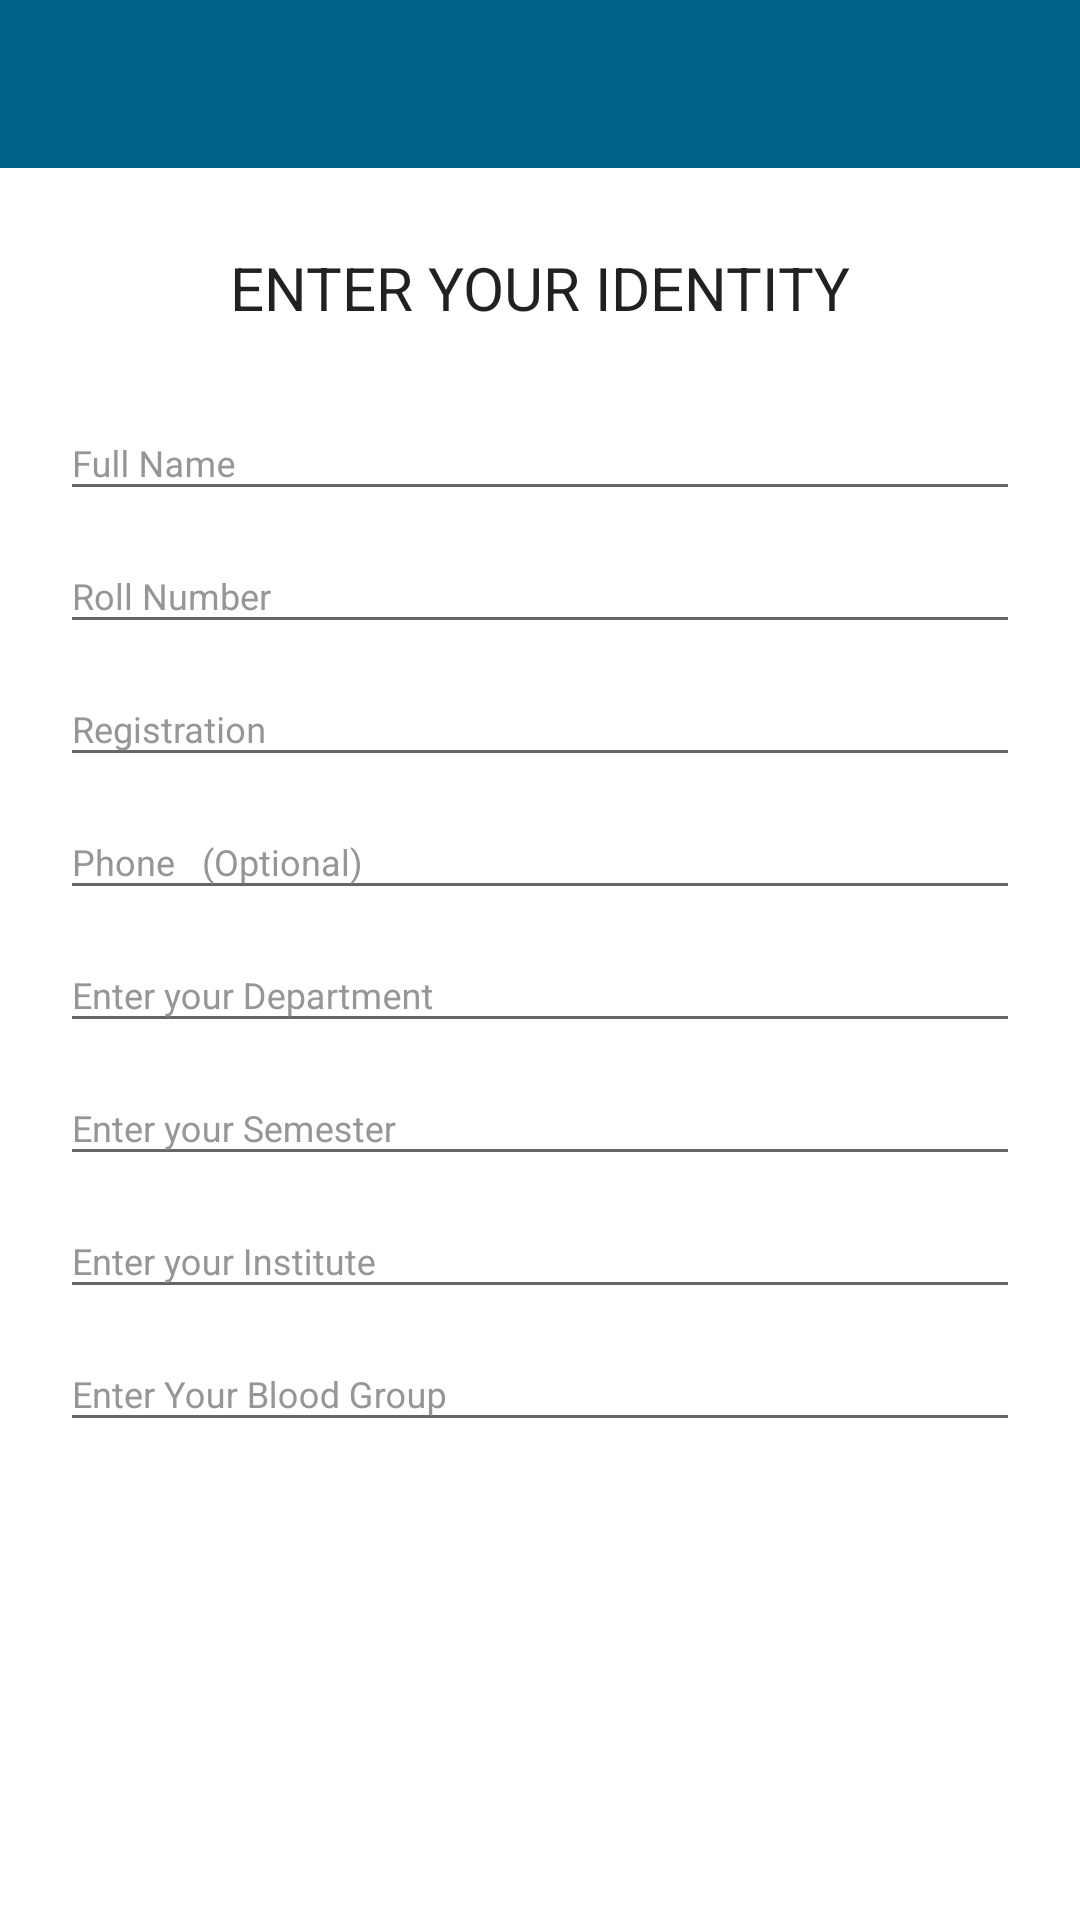

Android layout source for this screen:
<!-- AndroidManifest.xml: application theme AppTheme -->
<!-- res/layout/fragment_sigup.xml -->
<?xml version="1.0" encoding="utf-8"?>
<RelativeLayout xmlns:android="http://schemas.android.com/apk/res/android"
    xmlns:tools="http://schemas.android.com/tools"
    android:layout_width="match_parent"
    android:layout_height="match_parent"
    tools:context=".BottomShoot.Sigup_Fragment">
    <androidx.appcompat.widget.Toolbar
        android:background="@color/colorPrimary"
        android:id="@+id/toolbarId"
        android:layout_width="match_parent"
        android:layout_height="wrap_content">
        <RelativeLayout
            android:layout_width="match_parent"
            android:layout_height="match_parent">
            <ImageButton
                android:id="@+id/registration_back_btn"
                android:layout_width="wrap_content"
                android:layout_height="wrap_content"
                android:layout_alignParentStart="true"
                android:background="@drawable/back"
                android:backgroundTint="@color/colorWhite"
                />
        </RelativeLayout>
    </androidx.appcompat.widget.Toolbar>
    <ScrollView
        android:id="@+id/nested_scroll1"
        android:layout_below="@+id/toolbarId"
        android:layout_width="match_parent"
        android:background="@color/colorWhite"
        android:layout_height="match_parent">
        <RelativeLayout
            android:layout_margin="20dp"
            android:layout_width="match_parent"
            android:layout_height="match_parent">
            <TextView
                android:id="@+id/title1"
                android:layout_width="match_parent"
                android:layout_height="40dp"
                android:textSize="20sp"
                android:gravity="center"
                style="@style/TextAppearance.AppCompat.Headline"
                android:text="ENTER YOUR IDENTITY"/>
            <com.google.android.material.textfield.TextInputLayout
                android:layout_width="match_parent"
                android:layout_height="wrap_content"
                android:layout_marginTop="10dp"
                android:textColorHint="@color/gray"
                android:layout_below="@+id/title1"
                android:id="@+id/wrapper1">
                <EditText
                    android:id="@+id/edt__full_nameId"
                    android:hint="Full Name"
                    style="@style/edt1"
                    />
            </com.google.android.material.textfield.TextInputLayout>
            <com.google.android.material.textfield.TextInputLayout
                android:layout_width="match_parent"
                android:layout_height="wrap_content"
                android:textColorHint="@color/gray"
                android:layout_below="@+id/wrapper1"
                android:id="@+id/wrapper2">
                <EditText
                    android:id="@+id/edt_rollId"
                    android:hint="Roll Number"
                    style="@style/edt1"
                    />
            </com.google.android.material.textfield.TextInputLayout>
            <com.google.android.material.textfield.TextInputLayout
                android:layout_width="match_parent"
                android:layout_height="wrap_content"
                android:textColorHint="@color/gray"
                android:layout_below="@+id/wrapper2"
                android:id="@+id/wrapper3">
                <EditText
                    android:id="@+id/edt_registrationId"
                    android:hint="Registration"
                    style="@style/edt1"
                    />
            </com.google.android.material.textfield.TextInputLayout>
            <com.google.android.material.textfield.TextInputLayout
                android:layout_width="match_parent"
                android:layout_height="wrap_content"
                android:textColorHint="@color/gray"
                android:layout_below="@+id/wrapper3"
                android:id="@+id/wrapper4">
                <EditText
                    android:id="@+id/edt__mobileId"
                    android:hint="Phone   (Optional)"
                    style="@style/edt1"
                    />
            </com.google.android.material.textfield.TextInputLayout>
            <com.google.android.material.textfield.TextInputLayout
                android:layout_width="match_parent"
                android:layout_height="wrap_content"
                android:textColorHint="@color/gray"
                android:layout_below="@+id/wrapper4"
                android:id="@+id/wrapper5">
                <EditText
                    android:id="@+id/edt_Technology"
                    android:hint="Enter your Department"
                    style="@style/edt1"
                    />
            </com.google.android.material.textfield.TextInputLayout>
            <com.google.android.material.textfield.TextInputLayout
                android:layout_width="match_parent"
                android:layout_height="wrap_content"
                android:textColorHint="@color/gray"
                android:layout_below="@+id/wrapper5"
                android:id="@+id/wrapper6">
                <EditText
                    android:id="@+id/edt_semesterId"
                    android:hint="Enter your Semester"
                    style="@style/edt1"
                    />
            </com.google.android.material.textfield.TextInputLayout>
            <com.google.android.material.textfield.TextInputLayout
                android:layout_width="match_parent"
                android:layout_height="wrap_content"
                android:textColorHint="@color/gray"
                android:layout_below="@+id/wrapper6"
                android:id="@+id/wrapper7">
                <EditText
                    android:id="@+id/edt_polytechnicId"
                    android:hint="Enter your Institute"
                    style="@style/edt1"
                    />
            </com.google.android.material.textfield.TextInputLayout>
            <com.google.android.material.textfield.TextInputLayout
                android:layout_width="match_parent"
                android:layout_height="wrap_content"
                android:textColorHint="@color/gray"
                android:layout_below="@+id/wrapper7"
                android:id="@+id/wrapper8">
                <EditText
                    android:id="@+id/edt_bloodId"
                    android:hint="Enter Your Blood Group"
                    style="@style/edt1"
                    />
            </com.google.android.material.textfield.TextInputLayout>
            <Button
                android:layout_marginTop="20dp"
                android:layout_marginBottom="60dp"
                android:id="@+id/btn_registration"
                android:layout_below="@+id/wrapper8"
                android:layout_width="match_parent"
                android:layout_height="wrap_content"
                android:background="@drawable/buttons_primary"
                android:textAllCaps="false"
                android:textSize="18sp"
                android:textColor="#FFFFFF"
                android:text="Registration"/>
        </RelativeLayout>
    </ScrollView>

</RelativeLayout>
<!-- resources referenced by this layout -->
<resources>
  <color name="colorPrimary">#00608A</color>
  <color name="colorWhite">#FFFFFF</color>
  <color name="gray">#969696</color>
  <!-- drawable buttons_primary (drawable) -->
  <?xml version="1.0" encoding="utf-8"?>
  <selector xmlns:android="http://schemas.android.com/apk/res/android">
  
      <item android:drawable="@drawable/button_prass" android:state_pressed="true"/>
      <item android:drawable="@drawable/button_back" android:state_hovered="true"/>
      <item android:drawable="@drawable/button_back"/>
  </selector>
  <style name="edt1">
          <item name="android:layout_width">match_parent</item>
          <item name="android:layout_height">wrap_content</item>
          <item name="android:inputType">text</item>
          <item name="android:textColor">@color/gray</item>
          <item name="android:textSize">12sp</item>
      </style>
  <style name="AppTheme" parent="Theme.AppCompat.Light.NoActionBar">
          
          <item name="colorPrimary">@color/colorPrimary</item>
          <item name="colorPrimaryDark">@color/colorPrimaryDark</item>
          <item name="colorAccent">@color/colorAccent</item>
      </style>
  <!-- drawable button_back (drawable) -->
  <?xml version="1.0" encoding="utf-8"?>
  <shape xmlns:android="http://schemas.android.com/apk/res/android"
      android:shape="rectangle"
      >
      <solid
          android:color="@color/colorPrimary"/>
      <corners
          android:radius="4dp"/>
  
  </shape>
  <color name="colorPrimaryDark">#00608A</color>
  <color name="colorAccent">#D81B60</color>
</resources>
